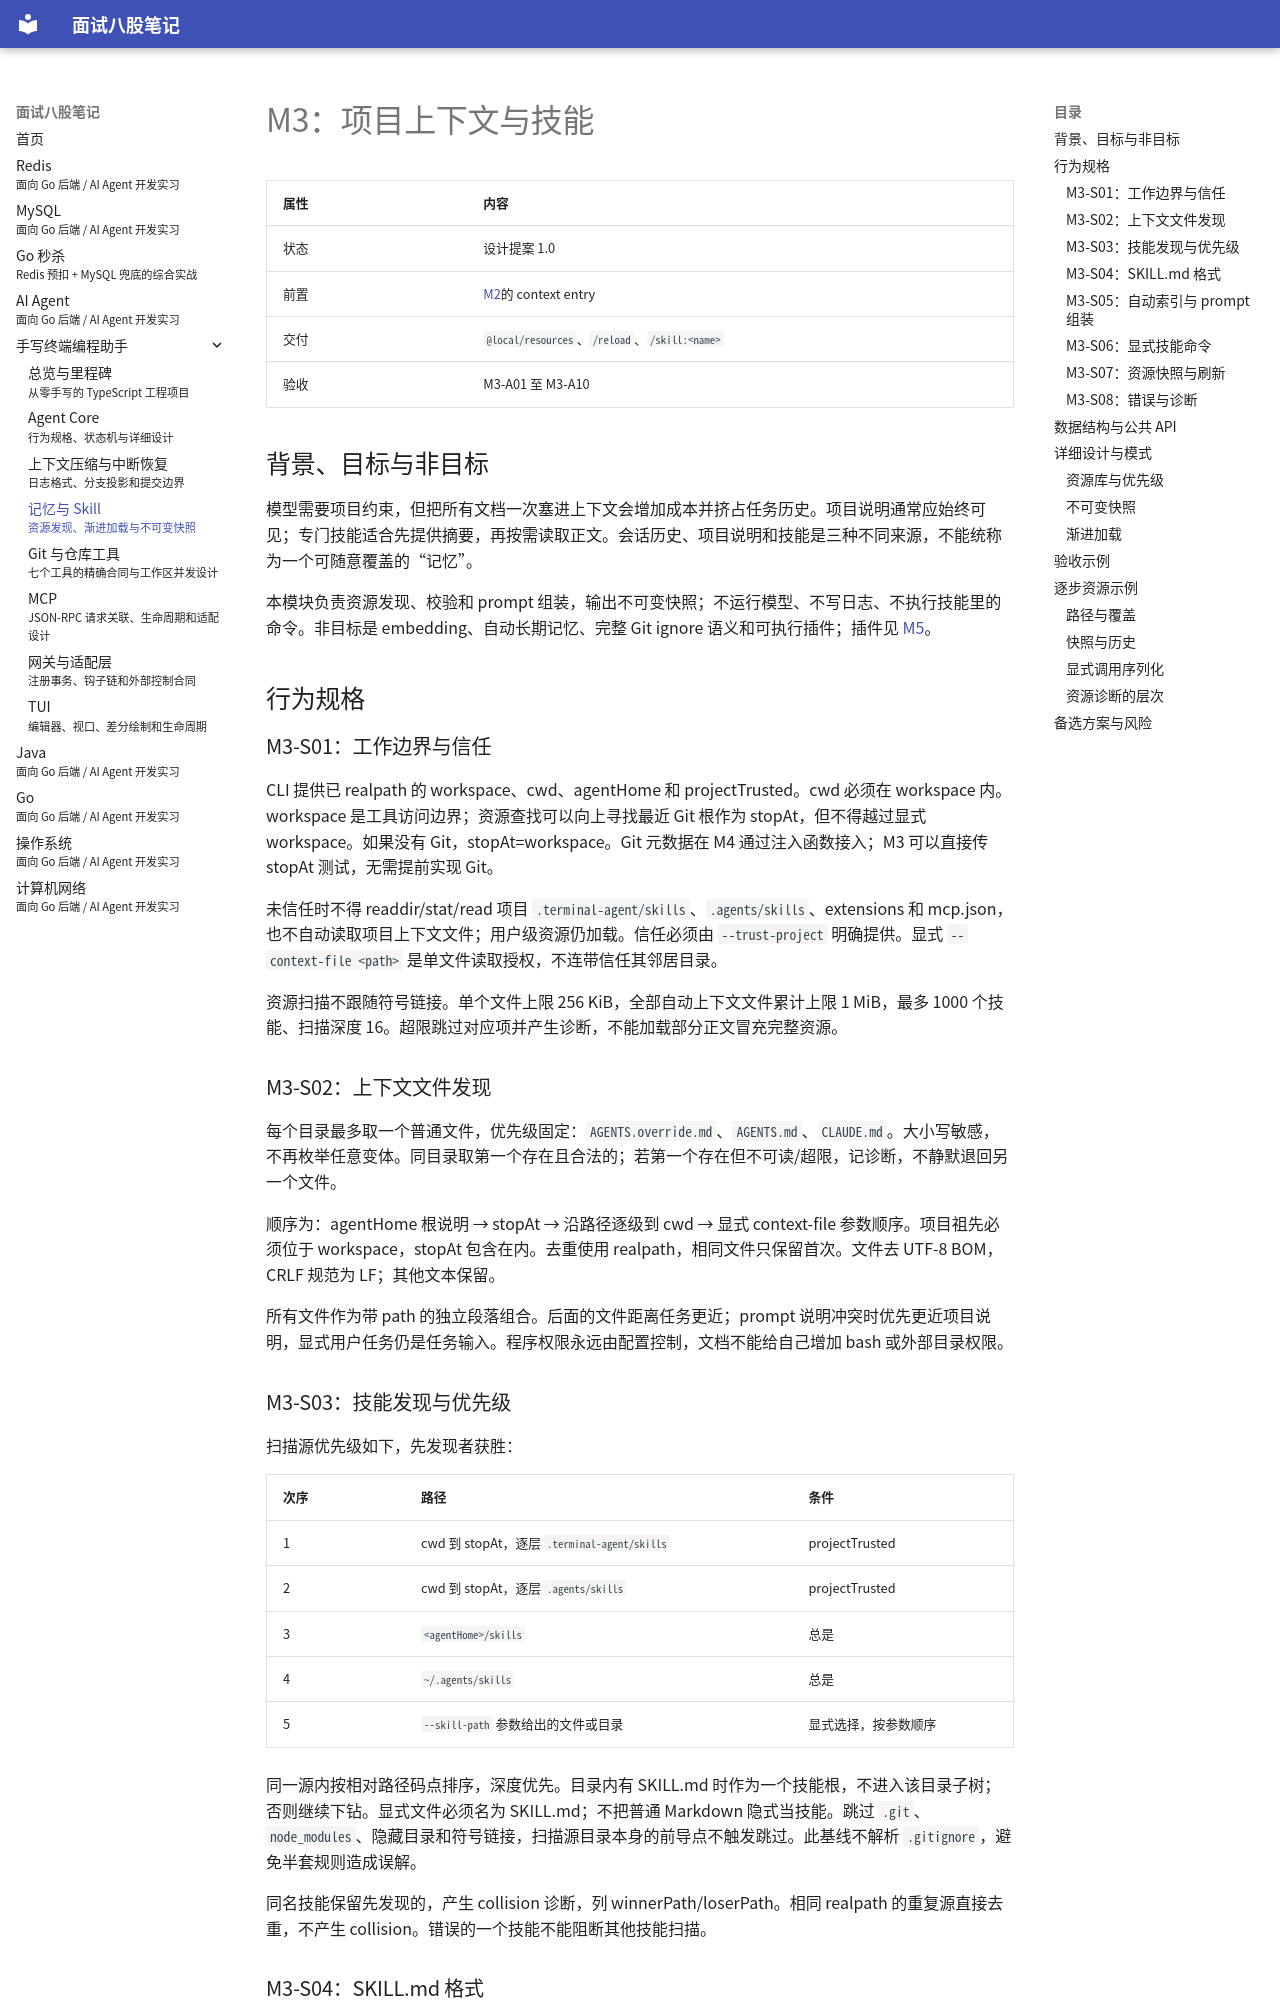

repository: LosAveRoad/interview-prep · page: terminal-agent/memory-skill/index.html · generator: mkdocs

---
title: M3：项目上下文与技能
subtitle: 资源发现、渐进加载与不可变快照
---

# M3：项目上下文与技能

| 属性 | 内容 |
|---|---|
| 状态 | 设计提案 1.0 |
| 前置 | [M2](compaction-resume.md)的 context entry |
| 交付 | `@local/resources`、`/reload`、`/skill:<name>` |
| 验收 | M3-A01 至 M3-A10 |

## 背景、目标与非目标

模型需要项目约束，但把所有文档一次塞进上下文会增加成本并挤占任务历史。项目说明通常应始终可见；专门技能适合先提供摘要，再按需读取正文。会话历史、项目说明和技能是三种不同来源，不能统称为一个可随意覆盖的“记忆”。

本模块负责资源发现、校验和 prompt 组装，输出不可变快照；不运行模型、不写日志、不执行技能里的命令。非目标是 embedding、自动长期记忆、完整 Git ignore 语义和可执行插件；插件见 [M5](gateway.md)。

## 行为规格

### M3-S01：工作边界与信任

CLI 提供已 realpath 的 workspace、cwd、agentHome 和 projectTrusted。cwd 必须在 workspace 内。workspace 是工具访问边界；资源查找可以向上寻找最近 Git 根作为 stopAt，但不得越过显式 workspace。如果没有 Git，stopAt=workspace。Git 元数据在 M4 通过注入函数接入；M3 可以直接传 stopAt 测试，无需提前实现 Git。

未信任时不得 readdir/stat/read 项目 `.terminal-agent/skills`、`.agents/skills`、extensions 和 mcp.json，也不自动读取项目上下文文件；用户级资源仍加载。信任必须由 `--trust-project` 明确提供。显式 `--context-file <path>` 是单文件读取授权，不连带信任其邻居目录。

资源扫描不跟随符号链接。单个文件上限 256 KiB，全部自动上下文文件累计上限 1 MiB，最多 1000 个技能、扫描深度 16。超限跳过对应项并产生诊断，不能加载部分正文冒充完整资源。

### M3-S02：上下文文件发现

每个目录最多取一个普通文件，优先级固定：`AGENTS.override.md`、`AGENTS.md`、`CLAUDE.md`。大小写敏感，不再枚举任意变体。同目录取第一个存在且合法的；若第一个存在但不可读/超限，记诊断，不静默退回另一个文件。

顺序为：agentHome 根说明 → stopAt → 沿路径逐级到 cwd → 显式 context-file 参数顺序。项目祖先必须位于 workspace，stopAt 包含在内。去重使用 realpath，相同文件只保留首次。文件去 UTF-8 BOM，CRLF 规范为 LF；其他文本保留。

所有文件作为带 path 的独立段落组合。后面的文件距离任务更近；prompt 说明冲突时优先更近项目说明，显式用户任务仍是任务输入。程序权限永远由配置控制，文档不能给自己增加 bash 或外部目录权限。

### M3-S03：技能发现与优先级

扫描源优先级如下，先发现者获胜：

| 次序 | 路径 | 条件 |
|---|---|---|
| 1 | cwd 到 stopAt，逐层 `.terminal-agent/skills` | projectTrusted |
| 2 | cwd 到 stopAt，逐层 `.agents/skills` | projectTrusted |
| 3 | `<agentHome>/skills` | 总是 |
| 4 | `~/.agents/skills` | 总是 |
| 5 | `--skill-path` 参数给出的文件或目录 | 显式选择，按参数顺序 |

同一源内按相对路径码点排序，深度优先。目录内有 SKILL.md 时作为一个技能根，不进入该目录子树；否则继续下钻。显式文件必须名为 SKILL.md；不把普通 Markdown 隐式当技能。跳过 `.git`、`node_modules`、隐藏目录和符号链接，扫描源目录本身的前导点不触发跳过。此基线不解析 `.gitignore`，避免半套规则造成误解。

同名技能保留先发现的，产生 collision 诊断，列 winnerPath/loserPath。相同 realpath 的重复源直接去重，不产生 collision。错误的一个技能不能阻断其他技能扫描。
